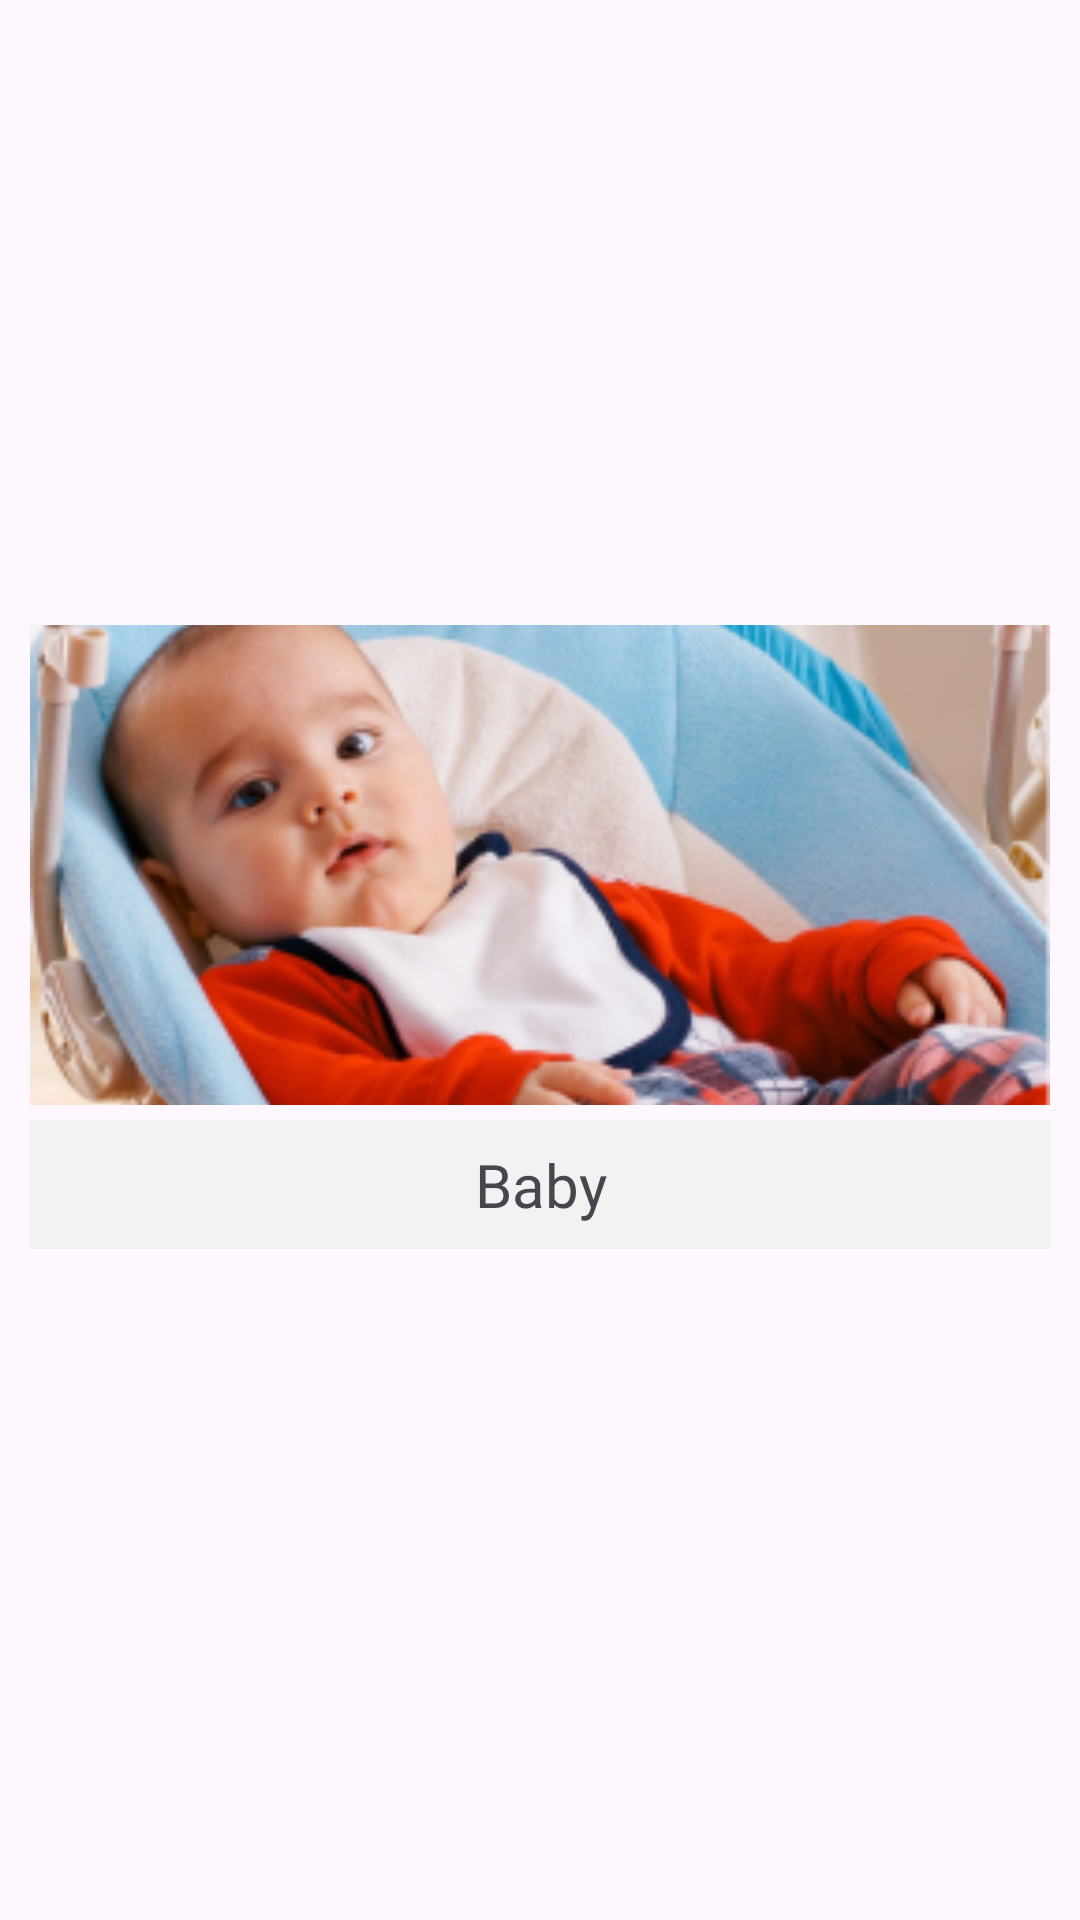

Reconstruct the res/layout file that produces this screen, plus the resources it refers to.
<!-- AndroidManifest.xml: application theme Theme.HomePageExobe -->
<!-- res/layout/rv_for_fragment_categories.xml -->
<?xml version="1.0" encoding="utf-8"?>
<LinearLayout xmlns:android="http://schemas.android.com/apk/res/android"
    android:layout_width="match_parent"
    android:layout_height="wrap_content"
    android:orientation="vertical"
    android:gravity="center">

    <ImageView
        android:id="@+id/baby_image_fragment"
        android:layout_width="match_parent"
        android:layout_height="160dp"
        android:scaleType="centerCrop"
        android:src="@drawable/cat_baby"
        android:layout_marginHorizontal="10dp"
        android:layout_marginBottom="5dp"
        />
    <TextView
        android:id="@+id/baby_text_fragment"
        android:layout_width="match_parent"
        android:layout_height="wrap_content"
        android:text="@string/cat_baby"
        android:textSize="20sp"
        android:textAlignment="center"
        android:fontFamily="@font/sans_medium"
        android:background="@color/gray_bg"
        android:layout_marginHorizontal="10dp"
        android:paddingVertical="8dp"
        android:layout_marginBottom="15dp"/>


</LinearLayout>
<!-- resources referenced by this layout -->
<resources>
  <color name="gray_bg">#F2F2F2</color>
  <!-- drawable cat_baby: png bitmap (drawable, 144996 bytes) -->
  <string name="cat_baby">Baby</string>
  
      //for product_deal
  <style name="Theme.HomePageExobe" parent="Base.Theme.HomePageExobe" />
  <style name="Base.Theme.HomePageExobe" parent="Theme.Material3.DayNight.NoActionBar">
          
           <item name="colorPrimary">@color/red</item>
      </style>
  <color name="red">#BF1E2E</color>
</resources>
